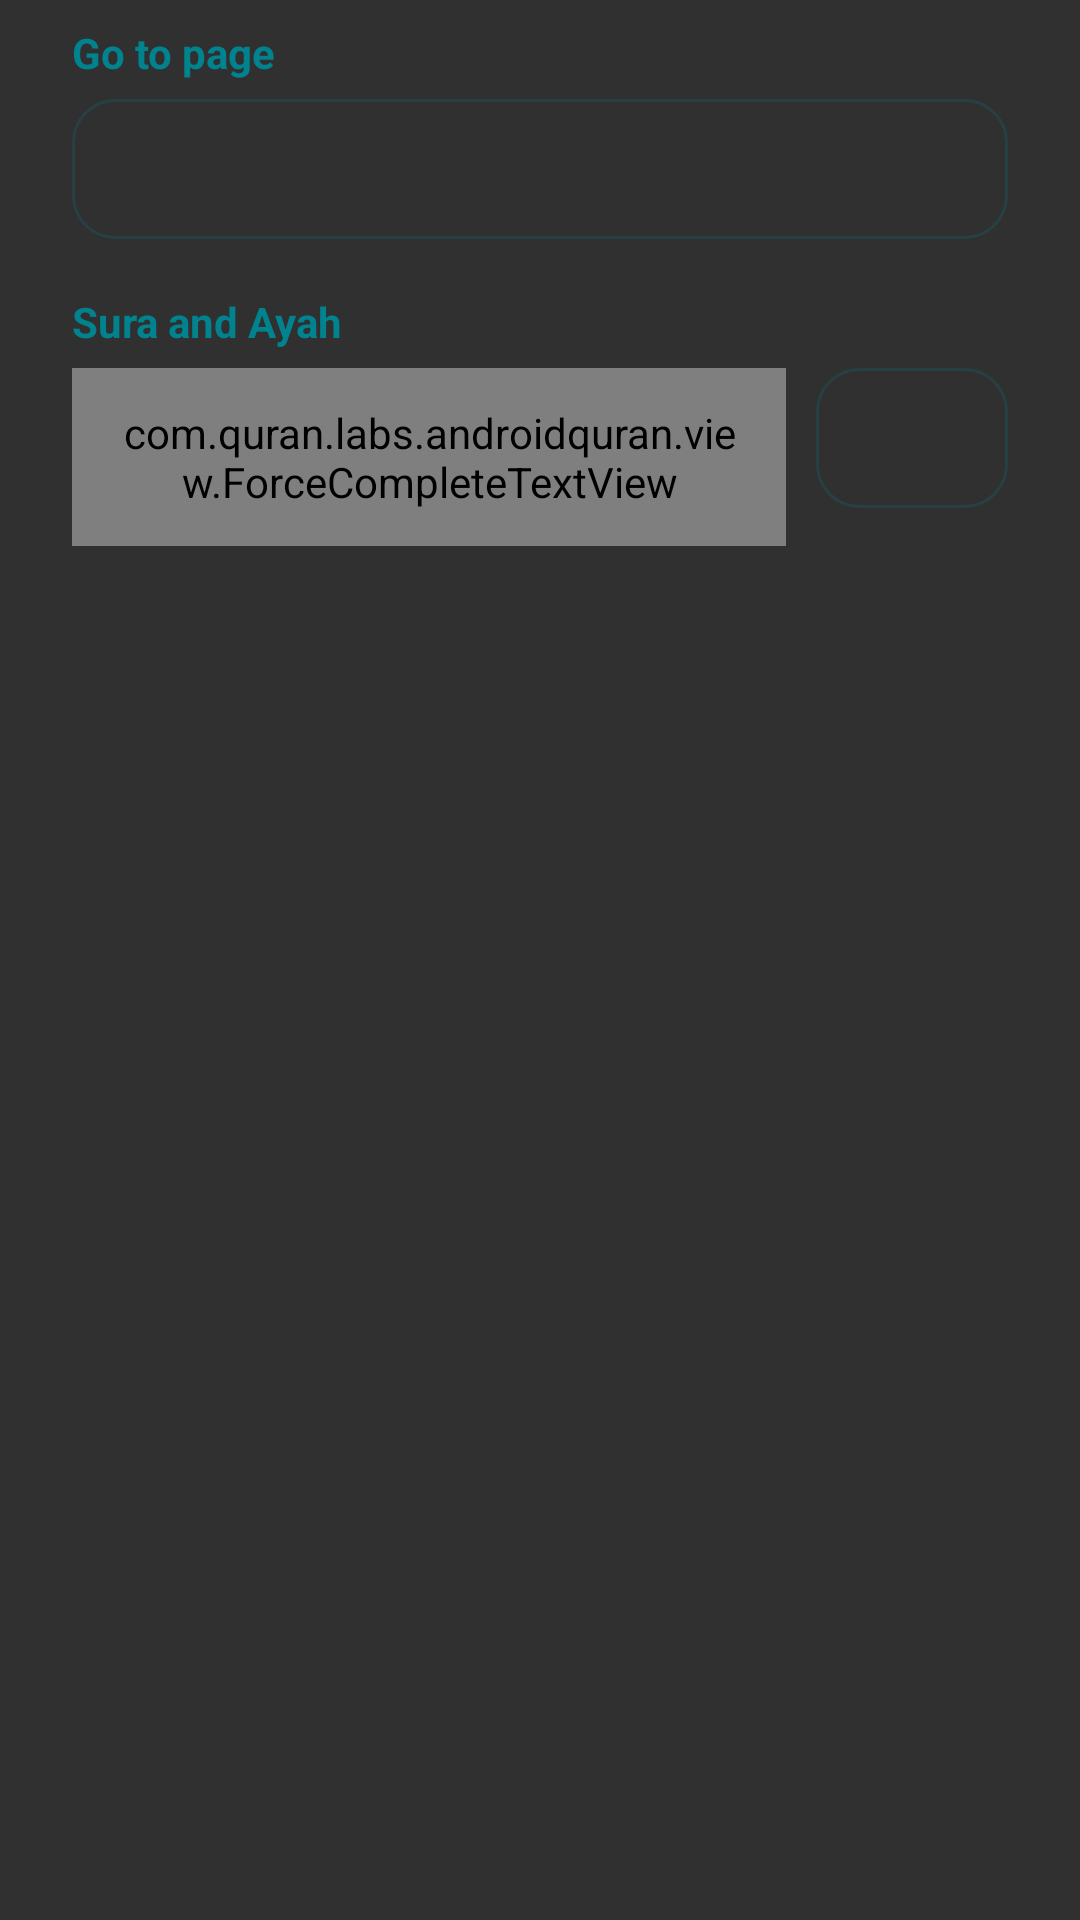

Here is an Android app screen rendered from its layout file. Give the layout XML and the strings, colors and styles it references.
<!-- AndroidManifest.xml: application theme Quran -->
<!-- res/layout/jump_dialog.xml -->
<?xml version="1.0" encoding="utf-8"?>
<LinearLayout xmlns:android="http://schemas.android.com/apk/res/android"
    android:layout_width="match_parent"
    android:layout_height="match_parent"
    android:orientation="vertical"
    android:paddingTop="8dp"
    android:paddingLeft="24dp"
    android:paddingRight="24dp"
    android:paddingBottom="8dp">

  <TextView
      android:layout_width="match_parent"
      android:layout_height="wrap_content"
      android:paddingBottom="6dp"
      android:text="@string/gotoPage"
      android:textColor="@color/accent_color"
      android:textStyle="bold"/>

  <EditText
      android:id="@+id/page_number"
      android:layout_width="match_parent"
      android:layout_height="wrap_content"
      android:imeOptions="actionGo|flagNoExtractUi"
      android:inputType="number"
      android:maxLength="3"
      android:textColor="@color/edit_text_input_text_color"
      style="@style/QuranField"
      android:textColorHint="@color/edit_text_hint_color"/>

  <TextView
      android:layout_width="match_parent"
      android:layout_height="wrap_content"
      android:paddingTop="18dp"
      android:paddingBottom="6dp"
      android:text="@string/sura_and_ayah"
      android:textColor="@color/accent_color"
      android:textStyle="bold"/>

  <LinearLayout
      android:layout_width="match_parent"
      android:layout_height="wrap_content"
      android:orientation="horizontal">

    <com.quran.labs.androidquran.view.ForceCompleteTextView
        android:id="@+id/sura_spinner"
        android:layout_width="0dp"
        android:layout_height="wrap_content"
        android:layout_weight="1"
        android:layout_marginEnd="10dp"
        android:inputType="text|textAutoComplete"
        android:imeOptions="flagNoExtractUi"
        android:selectAllOnFocus="true"
        android:textColor="@color/edit_text_input_text_color"
        style="@style/QuranField"
        android:textColorHint="@color/edit_text_hint_color"/>

    <EditText
        android:id="@+id/ayah_spinner"
        android:layout_width="wrap_content"
        android:layout_height="wrap_content"
        android:gravity="center"
        android:minWidth="64dp"
        android:inputType="number"
        android:imeOptions="flagNoExtractUi"
        android:selectAllOnFocus="true"
        android:textColor="@color/edit_text_input_text_color"
        style="@style/QuranField"
        android:textColorHint="@color/edit_text_hint_color"/>
  </LinearLayout>
</LinearLayout>
<!-- resources referenced by this layout -->
<resources>
  <color name="accent_color">#ff00838f</color>
  <string name="gotoPage">Go to page</string>
  <string name="sura_and_ayah">Sura and Ayah</string>
  <style name="QuranField">
      <item name="android:background">@drawable/field_box</item>
      <item name="android:paddingStart">14dp</item>
      <item name="android:paddingEnd">14dp</item>
      <item name="android:paddingTop">12dp</item>
      <item name="android:paddingBottom">12dp</item>
      <item name="android:textSize">17sp</item>
    </style>
  <style name="QuranWindowAnimation" parent="@android:style/Animation.Activity">
      <item name="android:activityOpenEnterAnimation">@anim/activity_open_enter</item>
      <item name="android:activityOpenExitAnimation">@anim/activity_open_exit</item>
      <item name="android:activityCloseEnterAnimation">@anim/activity_close_enter</item>
      <item name="android:activityCloseExitAnimation">@anim/activity_close_exit</item>
    </style>
  <style name="SherlockDropDownItem">
      <item name="android:textAppearance">@style/SherlockDropDownItemText</item>
      <item name="android:paddingLeft">8dp</item>
      <item name="android:paddingRight">8dp</item>
      <item name="android:gravity">center_vertical</item>
    </style>
  <style name="SherlockSpinnerItem">
      <item name="android:textAppearance">@style/SherlockSpinnerItemText</item>
      <item name="android:paddingLeft">8dp</item>
      <item name="android:paddingRight">8dp</item>
    </style>
  <color name="icon_badge">#2400838f</color>
  <color name="field_stroke">#3300838f</color>
  <style name="QuranDialogButton.Positive">
      <item name="android:textColor">@color/panel_button_text</item>
      <item name="android:background">@drawable/dialog_positive_button</item>
      <item name="android:layout_marginStart">8dp</item>
      <item name="android:paddingStart">20dp</item>
      <item name="android:paddingEnd">20dp</item>
    </style>
  <style name="QuranDialogButton" parent="Widget.AppCompat.Button.ButtonBar.AlertDialog">
      <item name="android:textColor">@color/accent_color</item>
      <item name="android:textAllCaps">false</item>
      <item name="android:textStyle">bold</item>
      <item name="android:textSize">15sp</item>
      <item name="android:minWidth">72dp</item>
    </style>
  <style name="QuranDialogTitle" parent="RtlOverlay.DialogWindowTitle.AppCompat">
      <item name="android:textAppearance">@style/QuranDialogTitleText</item>
    </style>
  <!-- drawable dialog_background (drawable) -->
  <?xml version="1.0" encoding="utf-8"?>
  <inset xmlns:android="http://schemas.android.com/apk/res/android"
      android:insetLeft="16dp"
      android:insetRight="16dp"
      android:insetTop="24dp"
      android:insetBottom="24dp">
    <shape android:shape="rectangle">
      <corners android:radius="28dp" />
      <solid android:color="@color/dialog_background" />
    </shape>
  </inset>
  <style name="SherlockDropDownItemText">
      <item name="android:textColor">@color/sherlock_primary_text_disable</item>
      <item name="android:textSize">16sp</item>
      <item name="android:textStyle">normal</item>
    </style>
  <style name="SherlockSpinnerItemText">
      <item name="android:textColor">@color/sherlock_primary_text</item>
      <item name="android:textSize">16sp</item>
      <item name="android:textStyle">normal</item>
    </style>
  <color name="panel_button_text">#ffffffff</color>
  <!-- drawable dialog_positive_button (drawable) -->
  <?xml version="1.0" encoding="utf-8"?>
  <ripple xmlns:android="http://schemas.android.com/apk/res/android" android:color="#33ffffff">
    <item android:top="6dp" android:bottom="6dp">
      <shape>
        <solid android:color="@color/panel_button" />
        <corners android:radius="50dp" />
      </shape>
    </item>
  </ripple>
  <style name="QuranDialogTitleText" parent="TextAppearance.AppCompat.Title">
      <item name="android:textSize">20sp</item>
      <item name="android:fontFamily">sans-serif-medium</item>
    </style>
  <color name="dialog_background">#ffffffff</color>
  <color name="panel_button">#ff00838f</color>
</resources>
